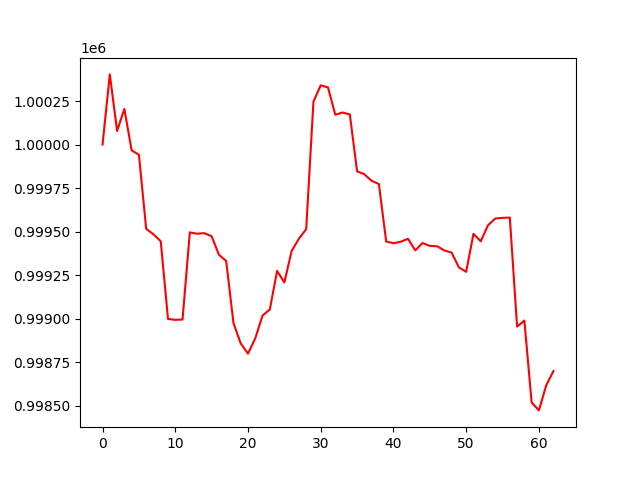

The file beside this chart, header and first rows:
account_value, date, daily_return
1000000, 2024-04-04, 
1000403, 2024-04-05, 0.0004027
1000078, 2024-04-08, -0.0003243
1000204, 2024-04-09, 0.0001261
999966, 2024-04-10, -0.0002378
999941, 2024-04-11, -2.5072855171837105e-05
999516, 2024-04-12, -0.0004255
999485, 2024-04-15, -3.1182633710824526e-05
999445, 2024-04-16, -3.9779379207960375e-05
998999, 2024-04-17, -0.0004464
998994, 2024-04-18, -5.30373422025221e-06
998995, 2024-04-19, 1.859134084680747e-06
999496, 2024-04-22, 0.0005007
999488, 2024-04-23, -7.288728063992167e-06
999491, 2024-04-24, 2.9767771518862673e-06
999473, 2024-04-25, -1.7974700536327326e-05
999367, 2024-04-26, -0.0001059
999332, 2024-04-29, -3.592638934024617e-05
998976, 2024-04-30, -0.0003562
998858, 2024-05-01, -0.0001177
998800, 2024-05-02, -5.855884168259884e-05
998888, 2024-05-03, 8.824566272913614e-05
999019, 2024-05-06, 0.000131
999053, 2024-05-07, 3.4527196957512274e-05
999275, 2024-05-08, 0.0002216
999208, 2024-05-09, -6.612847945863809e-05
999389, 2024-05-10, 0.0001809
999460, 2024-05-13, 7.044388652577283e-05
999514, 2024-05-14, 5.4479802793494514e-05
1000246, 2024-05-15, 0.0007327
1000340, 2024-05-16, 9.359550817311657e-05
1000328, 2024-05-17, -1.2213285188633627e-05
1000171, 2024-05-20, -0.0001565
1000184, 2024-05-21, 1.2692690314564103e-05
1000173, 2024-05-22, -1.1193690647059995e-05
999846, 2024-05-23, -0.0003264
999830, 2024-05-24, -1.6521323158880108e-05
999792, 2024-05-28, -3.7987572948261494e-05
999773, 2024-05-29, -1.8586827665312278e-05
999443, 2024-05-30, -0.00033
999433, 2024-05-31, -1.0072218890377904e-05
999442, 2024-06-03, 8.893422477118662e-06
999459, 2024-06-04, 1.7094320557298204e-05
999392, 2024-06-05, -6.680672229730789e-05
999435, 2024-06-06, 4.22749661308508e-05
999418, 2024-06-07, -1.6583352616894587e-05
999416, 2024-06-10, -1.7880803856451521e-06
999392, 2024-06-11, -2.4257126154170194e-05
999379, 2024-06-12, -1.2632964448755502e-05
999295, 2024-06-13, -8.454907279520363e-05
999269, 2024-06-14, -2.5617442683478764e-05
999487, 2024-06-17, 0.000218
999445, 2024-06-18, -4.25520985475325e-05
999537, 2024-06-20, 9.203942225854966e-05
999575, 2024-06-21, 3.8784924811574584e-05
999579, 2024-06-24, 3.6308166402321262e-06
999581, 2024-06-25, 1.7825565499229867e-06
998955, 2024-06-26, -0.0006264
998989, 2024-06-27, 3.465994346796286e-05
998519, 2024-06-28, -0.0004705
... 3 more rows
